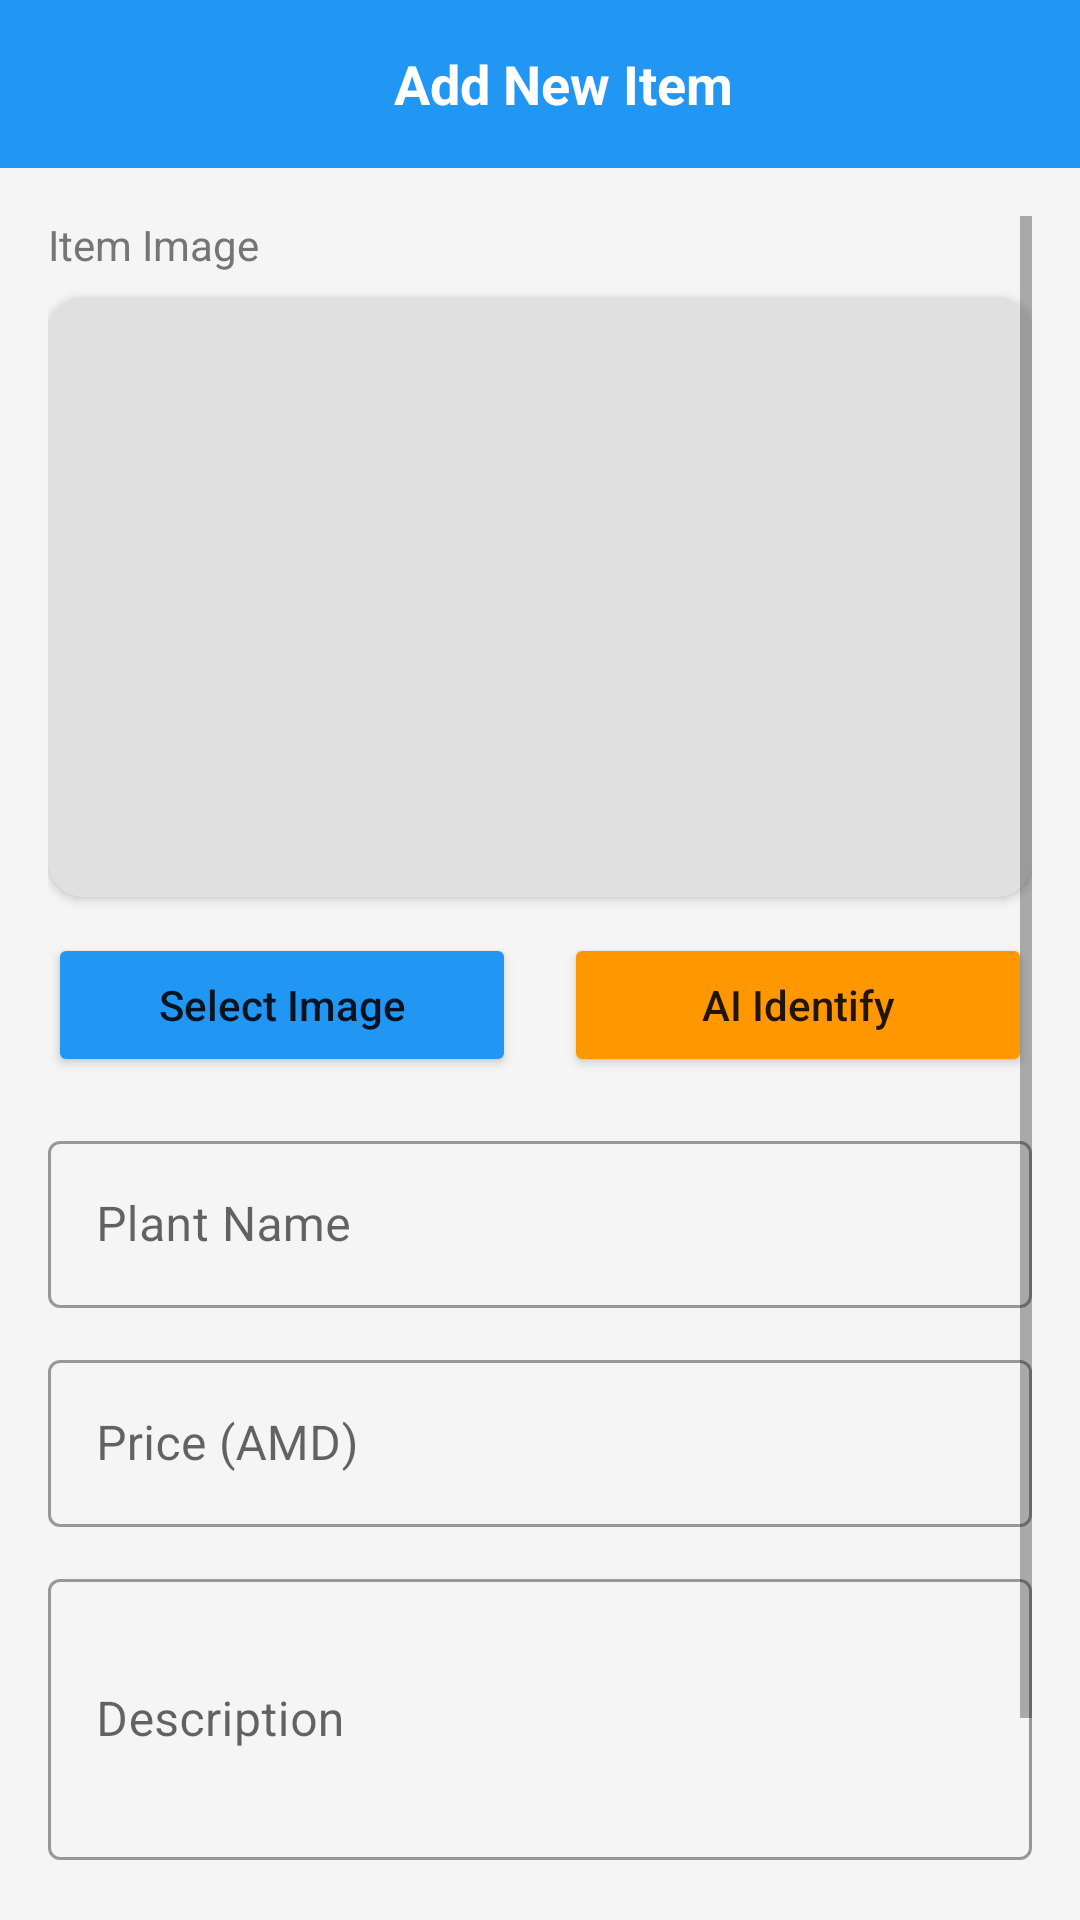

Produce the Android XML layout that renders to this screen, including the resource entries it uses.
<!-- AndroidManifest.xml: application theme Theme.MaterialComponents.DayNight.NoActionBar -->
<!-- res/layout/activity_add_item.xml -->
<?xml version="1.0" encoding="utf-8"?>
<LinearLayout xmlns:android="http://schemas.android.com/apk/res/android"
    xmlns:app="http://schemas.android.com/apk/res-auto"
    android:layout_width="match_parent"
    android:layout_height="match_parent"
    android:orientation="vertical"
    android:background="#F5F5F5">

    <androidx.appcompat.widget.Toolbar
        android:id="@+id/toolbar"
        android:layout_width="match_parent"
        android:layout_height="?attr/actionBarSize"
        android:background="#2196F3"
        android:theme="@style/ThemeOverlay.AppCompat.Dark.ActionBar">

        <RelativeLayout
            android:layout_width="match_parent"
            android:layout_height="match_parent">

            <ImageView
                android:id="@+id/btnBack"
                android:layout_width="wrap_content"
                android:layout_height="wrap_content"
                android:layout_centerVertical="true"
                android:src="@drawable/ic_back"
                android:padding="12dp"
                app:tint="@android:color/white" />

            <TextView
                android:layout_width="wrap_content"
                android:layout_height="wrap_content"
                android:layout_centerInParent="true"
                android:text="Add New Item"
                android:textSize="18sp"
                android:textStyle="bold"
                android:textColor="@android:color/white" />

        </RelativeLayout>

    </androidx.appcompat.widget.Toolbar>

    <ScrollView
        android:layout_width="match_parent"
        android:layout_height="match_parent"
        android:padding="16dp">

        <LinearLayout
            android:layout_width="match_parent"
            android:layout_height="wrap_content"
            android:orientation="vertical">

            <TextView
                android:layout_width="wrap_content"
                android:layout_height="wrap_content"
                android:text="Item Image"
                android:textSize="14sp"
                android:textColor="#757575"
                android:layout_marginBottom="8dp" />

            <androidx.cardview.widget.CardView
                android:layout_width="match_parent"
                android:layout_height="200dp"
                app:cardCornerRadius="12dp"
                app:cardElevation="2dp"
                android:layout_marginBottom="12dp">

                <ImageView
                    android:id="@+id/imgItem"
                    android:layout_width="match_parent"
                    android:layout_height="match_parent"
                    android:scaleType="centerCrop"
                    android:background="#E0E0E0" />

            </androidx.cardview.widget.CardView>

            <LinearLayout
                android:layout_width="match_parent"
                android:layout_height="wrap_content"
                android:orientation="horizontal"
                android:layout_marginBottom="16dp">

                <Button
                    android:id="@+id/btnSelectImage"
                    android:layout_width="0dp"
                    android:layout_height="48dp"
                    android:layout_weight="1"
                    android:text="Select Image"
                    android:textAllCaps="false"
                    android:backgroundTint="#2196F3"
                    android:layout_marginEnd="8dp" />

                <Button
                    android:id="@+id/btnAutoIdentify"
                    android:layout_width="0dp"
                    android:layout_height="48dp"
                    android:layout_weight="1"
                    android:text="AI Identify"
                    android:textAllCaps="false"
                    android:backgroundTint="#FF9800"
                    android:layout_marginStart="8dp" />
            </LinearLayout>

            <com.google.android.material.textfield.TextInputLayout
                style="@style/Widget.MaterialComponents.TextInputLayout.OutlinedBox"
                android:layout_width="match_parent"
                android:layout_height="wrap_content"
                android:hint="Plant Name"
                android:layout_marginBottom="12dp">

                <com.google.android.material.textfield.TextInputEditText
                    android:id="@+id/etName"
                    android:layout_width="match_parent"
                    android:layout_height="wrap_content"
                    android:maxLines="1" />

            </com.google.android.material.textfield.TextInputLayout>

            <com.google.android.material.textfield.TextInputLayout
                style="@style/Widget.MaterialComponents.TextInputLayout.OutlinedBox"
                android:layout_width="match_parent"
                android:layout_height="wrap_content"
                android:hint="Price (AMD)"
                android:layout_marginBottom="12dp">

                <com.google.android.material.textfield.TextInputEditText
                    android:id="@+id/etPrice"
                    android:layout_width="match_parent"
                    android:layout_height="wrap_content"
                    android:inputType="number"
                    android:maxLines="1" />

            </com.google.android.material.textfield.TextInputLayout>

            <com.google.android.material.textfield.TextInputLayout
                style="@style/Widget.MaterialComponents.TextInputLayout.OutlinedBox"
                android:layout_width="match_parent"
                android:layout_height="wrap_content"
                android:hint="Description"
                android:layout_marginBottom="24dp">

                <com.google.android.material.textfield.TextInputEditText
                    android:id="@+id/etDescription"
                    android:layout_width="match_parent"
                    android:layout_height="wrap_content"
                    android:inputType="textMultiLine"
                    android:minLines="3"
                    android:maxLines="5" />

            </com.google.android.material.textfield.TextInputLayout>

            <Button
                android:id="@+id/btnSubmit"
                android:layout_width="match_parent"
                android:layout_height="56dp"
                android:text="List Item"
                android:textAllCaps="false"
                android:textSize="16sp"
                android:textStyle="bold"
                android:backgroundTint="#4CAF50" />

            <ProgressBar
                android:id="@+id/progressBar"
                android:layout_width="wrap_content"
                android:layout_height="wrap_content"
                android:layout_gravity="center_horizontal"
                android:layout_marginTop="16dp"
                android:visibility="gone" />

        </LinearLayout>

    </ScrollView>

</LinearLayout>
<!-- resources referenced by this layout -->
<resources>

</resources>
